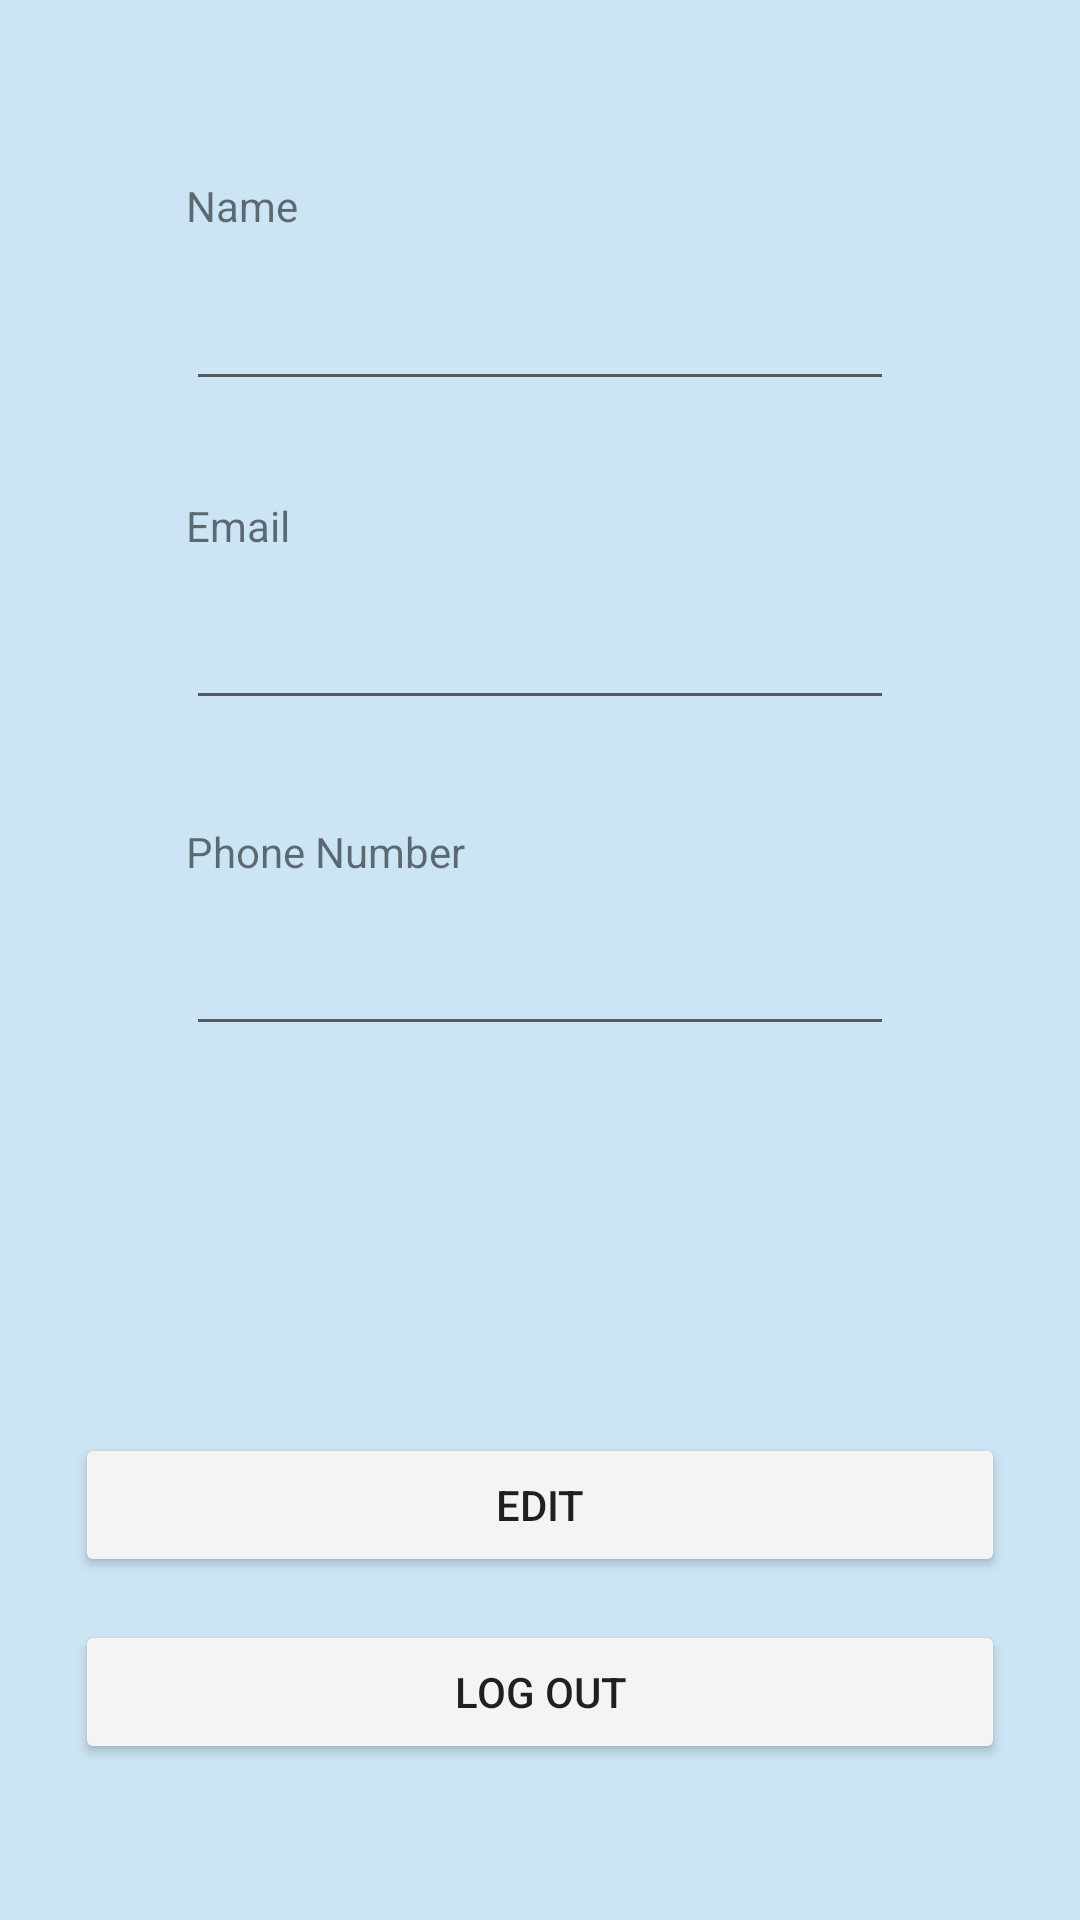

Here is an Android app screen rendered from its layout file. Give the layout XML and the strings, colors and styles it references.
<!-- AndroidManifest.xml: application theme AppTheme -->
<!-- res/layout/fragment_profile.xml -->
<FrameLayout xmlns:android="http://schemas.android.com/apk/res/android"
    xmlns:tools="http://schemas.android.com/tools"
    xmlns:app="http://schemas.android.com/apk/res-auto"
    android:layout_width="match_parent"
    android:layout_height="match_parent"
    android:background="@color/colorbg"
    tools:context="mapp.com.sg.salud.Fragments.profile">

    <android.support.constraint.ConstraintLayout
        android:layout_width="match_parent"
        android:layout_height="match_parent"
        tools:layout_editor_absoluteY="25dp">

        <TextView
            android:id="@+id/TVname"
            android:layout_width="wrap_content"
            android:layout_height="wrap_content"
            android:layout_marginTop="45dp"
            android:text="Name"
            app:layout_constraintBottom_toTopOf="@+id/ETname"
            app:layout_constraintStart_toStartOf="@+id/ETname"
            app:layout_constraintTop_toTopOf="parent" />

        <TextView
            android:id="@+id/TVPHno"
            android:layout_width="wrap_content"
            android:layout_height="wrap_content"
            android:text="Phone Number"
            app:layout_constraintBottom_toTopOf="@+id/ETphNo"
            app:layout_constraintStart_toStartOf="@+id/ETphNo"
            app:layout_constraintTop_toBottomOf="@+id/ETmail" />

        <Button
            android:id="@+id/btnLogOut"
            android:layout_width="0dp"
            android:layout_height="wrap_content"
            android:layout_marginBottom="38dp"
            android:layout_marginEnd="25dp"
            android:layout_marginStart="25dp"
            android:backgroundTint="@color/btntint"
            android:text="Log Out"
            app:layout_constraintBottom_toBottomOf="parent"
            app:layout_constraintEnd_toEndOf="parent"
            app:layout_constraintStart_toStartOf="parent"
            app:layout_constraintTop_toBottomOf="@+id/btnEdit" />

        <TextView
            android:id="@+id/TVmail"
            android:layout_width="wrap_content"
            android:layout_height="wrap_content"
            android:text="Email"
            app:layout_constraintBottom_toTopOf="@+id/ETmail"
            app:layout_constraintStart_toStartOf="@+id/ETmail"
            app:layout_constraintTop_toBottomOf="@+id/ETname" />

        <Button
            android:id="@+id/btnEdit"
            android:layout_width="0dp"
            android:layout_height="wrap_content"
            android:layout_marginEnd="25dp"
            android:layout_marginStart="25dp"
            android:backgroundTint="@color/btntint"
            android:onClick="onClick"
            android:text="Edit"
            app:layout_constraintBottom_toTopOf="@+id/btnLogOut"
            app:layout_constraintEnd_toEndOf="parent"
            app:layout_constraintStart_toStartOf="parent"
            app:layout_constraintTop_toBottomOf="@+id/btnDoneEdit" />

        <EditText
            android:id="@+id/ETname"
            android:layout_width="0dp"
            android:layout_height="wrap_content"
            android:layout_marginBottom="18dp"
            android:layout_marginEnd="62dp"
            android:layout_marginStart="62dp"
            android:ems="10"
            android:focusable="false"
            android:inputType="textPersonName"
            app:layout_constraintBottom_toTopOf="@+id/TVmail"
            app:layout_constraintEnd_toEndOf="parent"
            app:layout_constraintStart_toStartOf="parent"
            app:layout_constraintTop_toBottomOf="@+id/TVname" />

        <EditText
            android:id="@+id/ETphNo"
            android:layout_width="0dp"
            android:layout_height="wrap_content"
            android:layout_marginBottom="53dp"
            android:layout_marginEnd="62dp"
            android:layout_marginStart="62dp"
            android:ems="10"
            android:focusable="false"
            android:inputType="phone"
            app:layout_constraintBottom_toTopOf="@+id/btnDoneEdit"
            app:layout_constraintEnd_toEndOf="parent"
            app:layout_constraintStart_toStartOf="parent"
            app:layout_constraintTop_toBottomOf="@+id/TVPHno" />

        <EditText
            android:id="@+id/ETmail"
            android:layout_width="0dp"
            android:layout_height="wrap_content"
            android:layout_marginBottom="20dp"
            android:layout_marginEnd="62dp"
            android:layout_marginStart="62dp"
            android:ems="10"
            android:focusable="false"
            android:inputType="textEmailAddress"
            app:layout_constraintBottom_toTopOf="@+id/TVPHno"
            app:layout_constraintEnd_toEndOf="parent"
            app:layout_constraintStart_toStartOf="parent"
            app:layout_constraintTop_toBottomOf="@+id/TVmail" />

        <Button
            android:id="@+id/btnDoneEdit"
            android:layout_width="0dp"
            android:layout_height="wrap_content"
            android:layout_marginEnd="25dp"
            android:layout_marginStart="25dp"
            android:backgroundTint="@color/btntint"
            android:onClick="onClick"
            android:text="Done"
            android:visibility="invisible"
            app:layout_constraintBottom_toTopOf="@+id/btnEdit"
            app:layout_constraintEnd_toEndOf="parent"
            app:layout_constraintStart_toStartOf="parent"
            app:layout_constraintTop_toBottomOf="@+id/ETphNo" />

    </android.support.constraint.ConstraintLayout>

</FrameLayout>
<!-- resources referenced by this layout -->
<resources>
  <color name="btntint">#f4f4f4</color>
  <color name="colorbg">#cbe5f4</color>
  <style name="AppTheme" parent="Theme.AppCompat.Light.DarkActionBar">
          
          <item name="colorPrimary">@color/colorPrimary</item>
          <item name="colorPrimaryDark">@color/colorPrimaryDark</item>
          <item name="colorAccent">@color/colorAccent</item>
      </style>
  <color name="colorPrimary">#3F51B5</color>
  <color name="colorPrimaryDark">#303F9F</color>
  <color name="colorAccent">#FF4081</color>
</resources>
